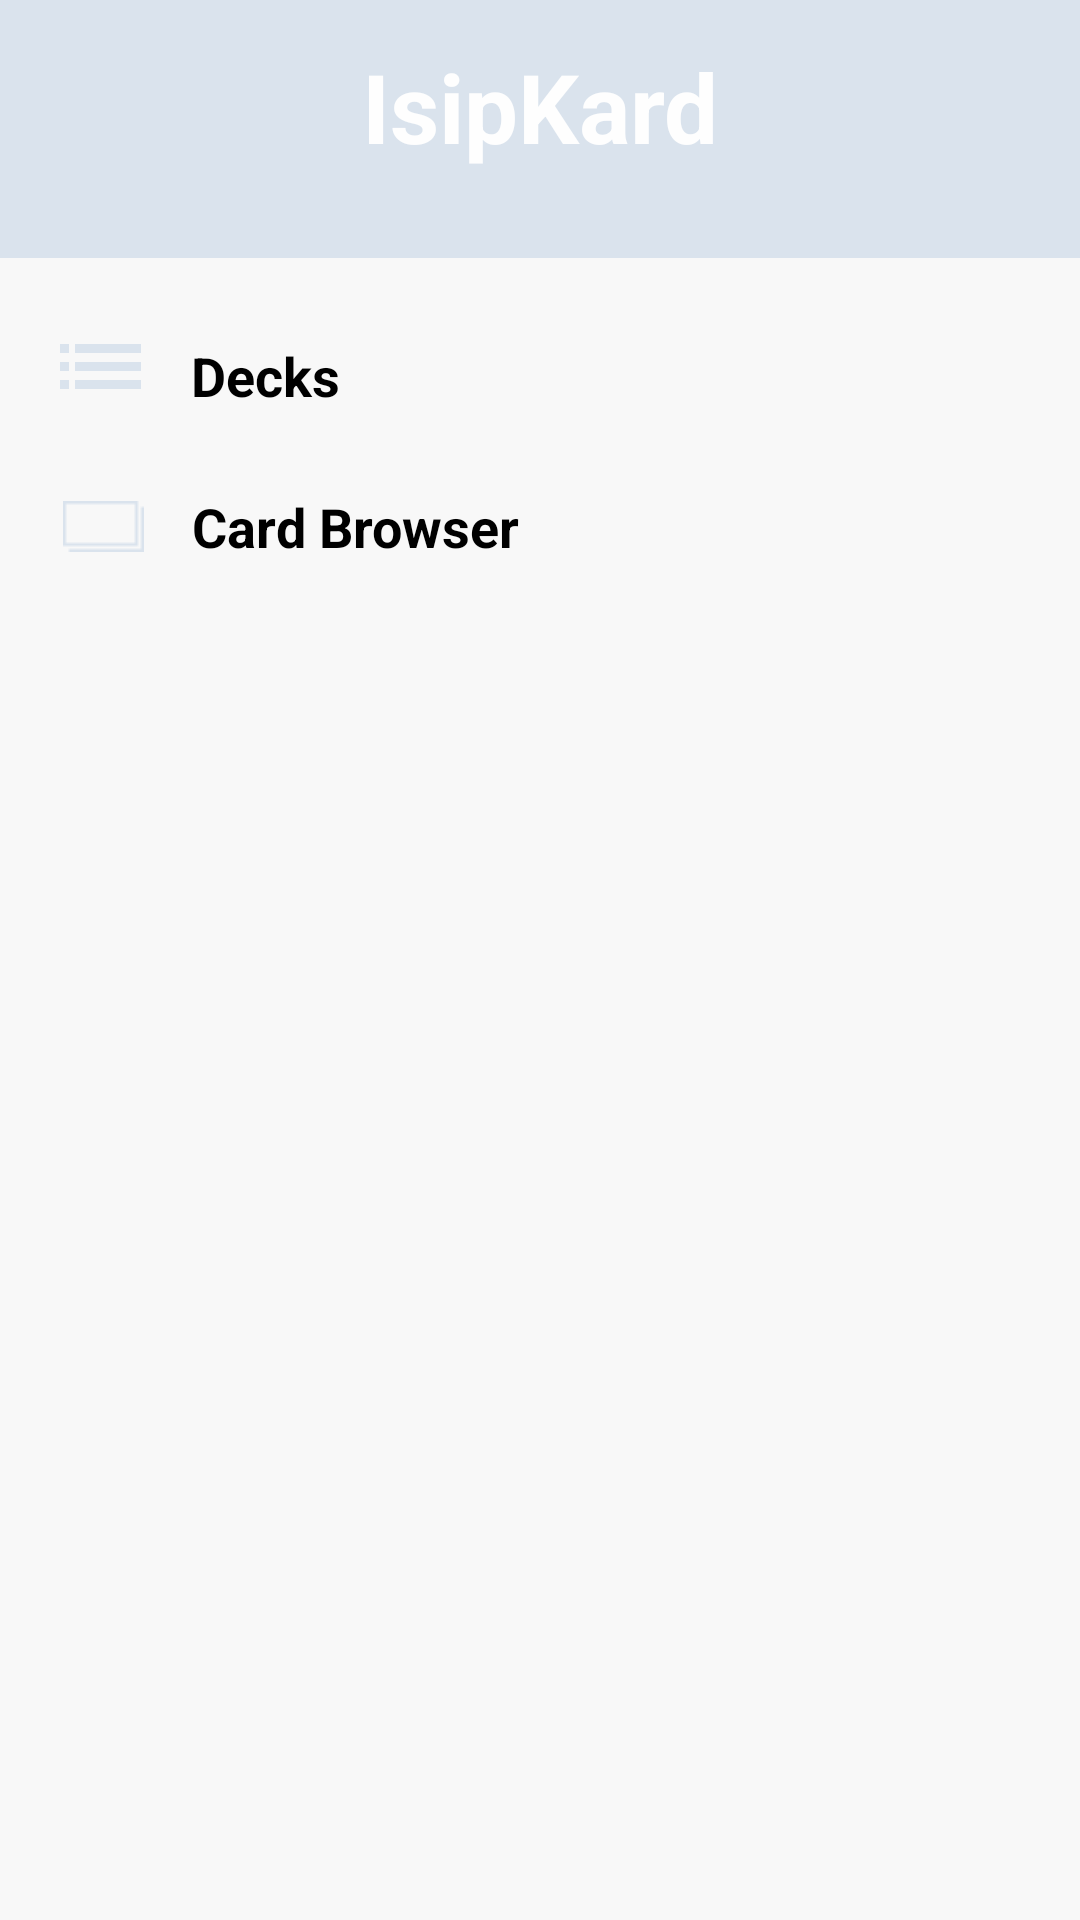

Reconstruct the res/layout file that produces this screen, plus the resources it refers to.
<!-- AndroidManifest.xml: application theme Theme.Isipkard -->
<!-- res/layout/activity_sidebar.xml -->
<?xml version="1.0" encoding="utf-8"?>
<FrameLayout xmlns:android="http://schemas.android.com/apk/res/android"
    android:id="@+id/sidebar_container"
    android:layout_width="360dp"
    android:layout_height="match_parent"
    android:layout_marginStart="0dp"
    android:layout_marginTop="0dp"
    android:clickable="true"
    android:focusable="true"
    android:background="@android:color/transparent">

    
    <View
        android:id="@+id/sidebar_bg"
        android:layout_width="match_parent"
        android:layout_height="match_parent"
        android:layout_marginTop="1dp"
        android:background="#F8F8F8"
        android:clipToOutline="true"
        android:outlineProvider="background"/>

    
    <View
        android:id="@+id/sidebar_top_bar"
        android:layout_width="match_parent"
        android:layout_height="86dp"
        android:background="#DAE3ED"/>

    
    <TextView
        android:id="@+id/sidebar_title"
        android:layout_width="match_parent"
        android:layout_height="43dp"
        android:layout_marginTop="14dp"
        android:text="IsipKard"
        android:textColor="#FEFEFE"
        android:textSize="32sp"
        android:textStyle="bold"
        android:gravity="center"/>

    
    <FrameLayout
        android:id="@+id/decks_header_container"
        android:layout_width="99dp"
        android:layout_height="21dp"
        android:layout_marginStart="20dp"
        android:layout_marginTop="113dp">

        
        <FrameLayout
            android:id="@+id/decks_hamburger_container"
            android:layout_width="27dp"
            android:layout_height="15dp"
            android:layout_marginTop="1.5dp">

            
            <FrameLayout
                android:id="@+id/decks_hamburger_lines"
                android:layout_width="22dp"
                android:layout_height="15dp"
                android:layout_marginStart="5dp">

                <View
                    android:id="@+id/line1"
                    android:layout_width="22dp"
                    android:layout_height="3dp"
                    android:background="#DAE3ED"
                    android:layout_gravity="top"/>

                <View
                    android:id="@+id/line2"
                    android:layout_width="22dp"
                    android:layout_height="3dp"
                    android:background="#DAE3ED"
                    android:layout_marginTop="6dp"/>

                <View
                    android:id="@+id/line3"
                    android:layout_width="22dp"
                    android:layout_height="3dp"
                    android:background="#DAE3ED"
                    android:layout_marginTop="12dp"/>
            </FrameLayout>

            
            <FrameLayout
                android:id="@+id/decks_hamburger_dots"
                android:layout_width="3dp"
                android:layout_height="15dp">

                <View
                    android:id="@+id/dot1"
                    android:layout_width="3dp"
                    android:layout_height="3dp"
                    android:background="#DAE3ED"/>

                <View
                    android:id="@+id/dot2"
                    android:layout_width="3dp"
                    android:layout_height="3dp"
                    android:background="#DAE3ED"
                    android:layout_marginTop="6dp"/>

                <View
                    android:id="@+id/dot3"
                    android:layout_width="3dp"
                    android:layout_height="3dp"
                    android:background="#DAE3ED"
                    android:layout_marginTop="12dp"/>
            </FrameLayout>
        </FrameLayout>

        
        <TextView
            android:id="@+id/decks_label"
            android:layout_width="61dp"
            android:layout_height="match_parent"
            android:layout_marginStart="38dp"
            android:gravity="center"
            android:text="Decks"
            android:textColor="#000000"
            android:textSize="18sp"
            android:textStyle="bold" />
    </FrameLayout>

    
    <FrameLayout
        android:id="@+id/card_browser_container"
        android:layout_width="wrap_content"
        android:layout_height="29dp"
        android:layout_marginStart="21dp"
        android:layout_marginTop="161dp">

        <ImageView
            android:layout_width="wrap_content"
            android:layout_height="match_parent"
            android:src="@drawable/card_browser" />
        


        <TextView
            android:id="@+id/card_browser_label"
            android:layout_width="135dp"
            android:layout_height="29dp"
            android:layout_marginStart="30dp"
            android:gravity="center"
            android:text="Card Browser"
            android:textColor="#000000"
            android:textSize="18sp"
            android:textStyle="bold" />
    </FrameLayout>

</FrameLayout>
<!-- resources referenced by this layout -->
<resources>
  <!-- drawable card_browser: png bitmap (drawable, 229 bytes) -->
  <style name="Theme.Isipkard" parent="Base.Theme.Isipkard" />
  <style name="Base.Theme.Isipkard" parent="Theme.AppCompat.Light.NoActionBar">
          
          
      </style>
</resources>
